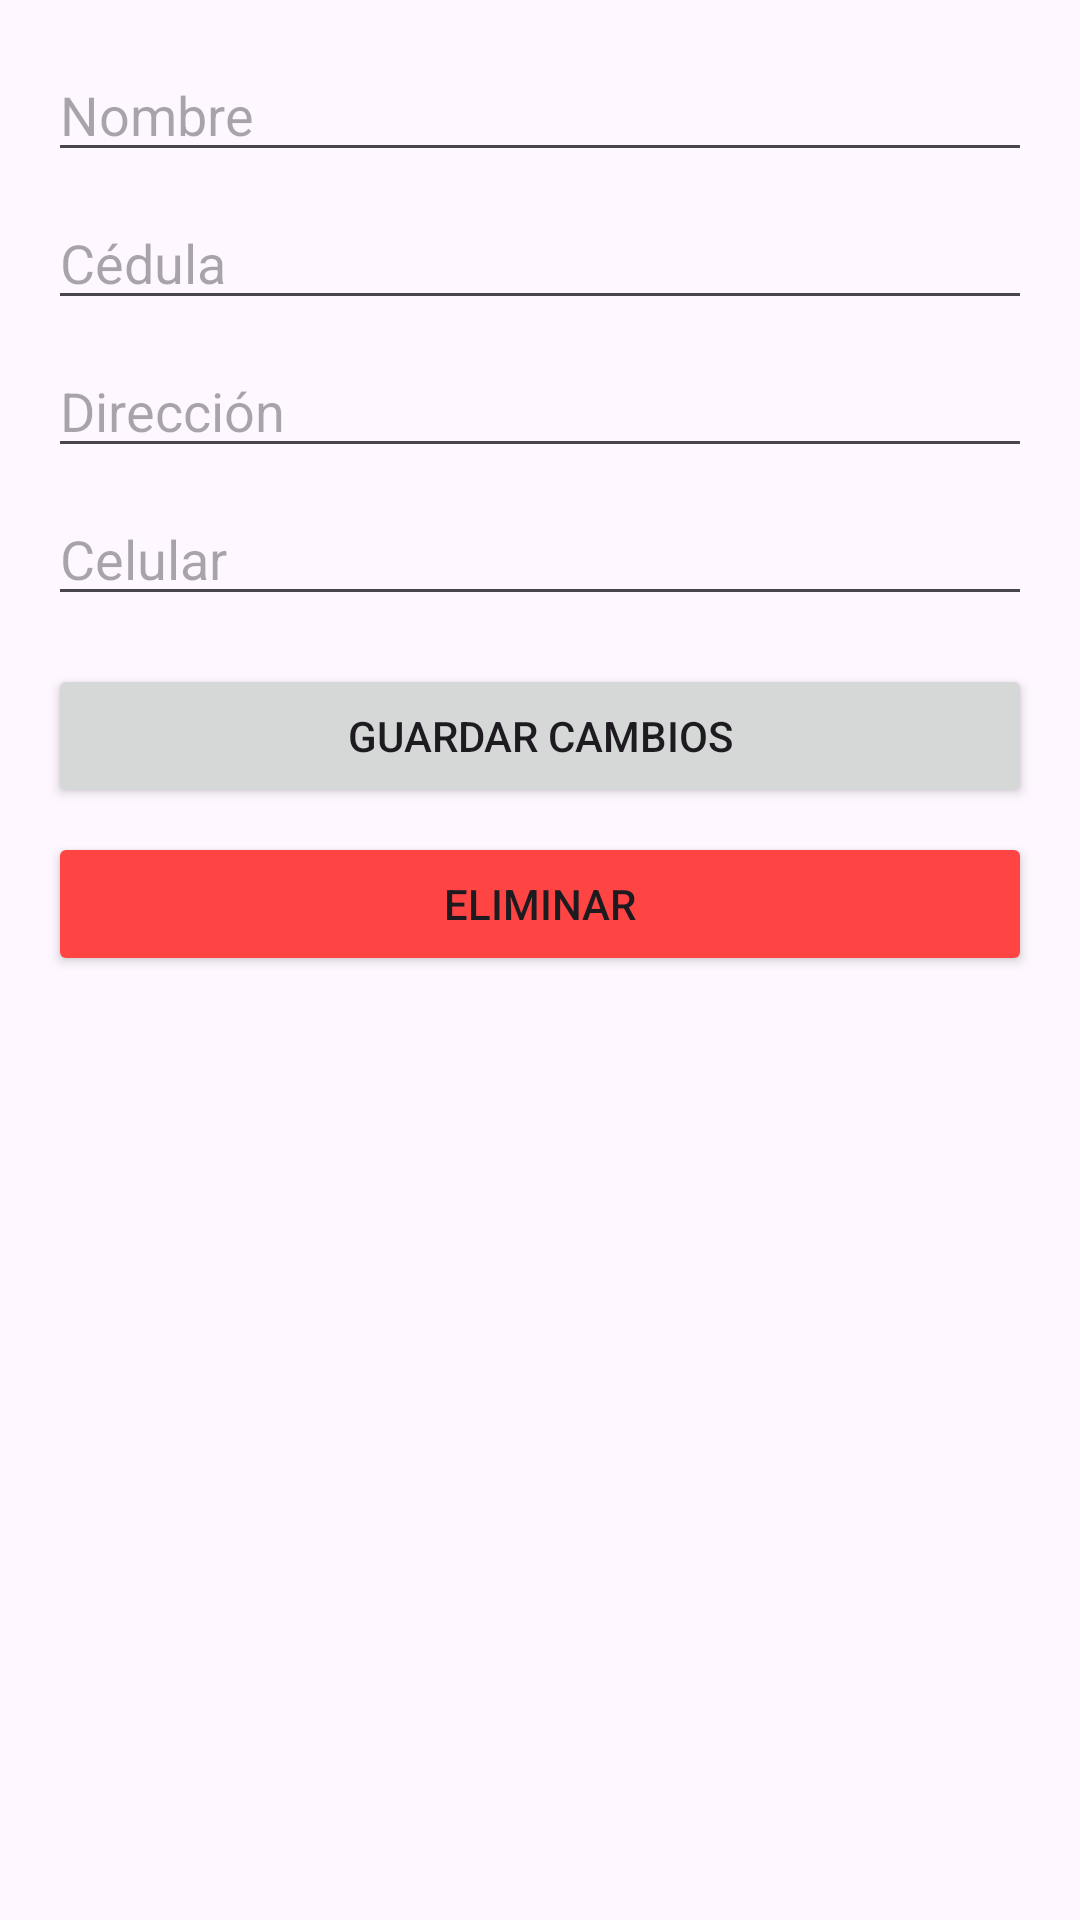

Android layout source for this screen:
<!-- AndroidManifest.xml: application theme Theme.ProBell -->
<!-- res/layout/activity_editar_cliente_view.xml -->
<?xml version="1.0" encoding="utf-8"?>
<androidx.constraintlayout.widget.ConstraintLayout xmlns:android="http://schemas.android.com/apk/res/android"
    xmlns:app="http://schemas.android.com/apk/res-auto"
    xmlns:tools="http://schemas.android.com/tools"
    android:layout_width="match_parent"
    android:layout_height="match_parent"
    tools:context=".View.ClienteView.EditarClienteViewActivity">

    
    <EditText
        android:id="@+id/editTextNombre"
        android:layout_width="0dp"
        android:layout_height="wrap_content"
        android:hint="Nombre"
        app:layout_constraintStart_toStartOf="parent"
        app:layout_constraintEnd_toEndOf="parent"
        app:layout_constraintTop_toTopOf="parent"
        app:layout_constraintBottom_toTopOf="@+id/editTextCedula"
        android:layout_marginTop="16dp"
        android:layout_marginEnd="16dp"
        android:layout_marginStart="16dp" />

    
    <EditText
        android:id="@+id/editTextCedula"
        android:layout_width="0dp"
        android:layout_height="wrap_content"
        android:hint="Cédula"
        android:inputType="number"
        app:layout_constraintStart_toStartOf="parent"
        app:layout_constraintEnd_toEndOf="parent"
        app:layout_constraintTop_toBottomOf="@+id/editTextNombre"
        app:layout_constraintBottom_toTopOf="@+id/editTextDireccion"
        android:layout_marginTop="8dp"
        android:layout_marginEnd="16dp"
        android:layout_marginStart="16dp" />

    
    <EditText
        android:id="@+id/editTextDireccion"
        android:layout_width="0dp"
        android:layout_height="wrap_content"
        android:hint="Dirección"
        android:inputType="text"
        app:layout_constraintStart_toStartOf="parent"
        app:layout_constraintEnd_toEndOf="parent"
        app:layout_constraintTop_toBottomOf="@+id/editTextCedula"
        app:layout_constraintBottom_toTopOf="@+id/editTextCelular"
        android:layout_marginTop="8dp"
        android:layout_marginEnd="16dp"
        android:layout_marginStart="16dp" />

    
    <EditText
        android:id="@+id/editTextCelular"
        android:layout_width="0dp"
        android:layout_height="wrap_content"
        android:hint="Celular"
        android:inputType="number"
        app:layout_constraintStart_toStartOf="parent"
        app:layout_constraintEnd_toEndOf="parent"
        app:layout_constraintTop_toBottomOf="@+id/editTextDireccion"
        app:layout_constraintBottom_toTopOf="@+id/buttonGuardar"
        android:layout_marginTop="8dp"
        android:layout_marginEnd="16dp"
        android:layout_marginStart="16dp" />

    
    <Button
        android:id="@+id/buttonGuardar"
        android:layout_width="0dp"
        android:layout_height="wrap_content"
        android:text="Guardar cambios"
        app:layout_constraintStart_toStartOf="parent"
        app:layout_constraintEnd_toEndOf="parent"
        app:layout_constraintTop_toBottomOf="@+id/editTextCelular"
        android:layout_marginTop="16dp"
        android:layout_marginEnd="16dp"
        android:layout_marginStart="16dp" />

    
    <Button
        android:id="@+id/buttonEliminar"
        android:layout_width="0dp"
        android:layout_height="wrap_content"
        android:text="Eliminar"
        android:backgroundTint="@android:color/holo_red_light"
        app:layout_constraintStart_toStartOf="parent"
        app:layout_constraintEnd_toEndOf="parent"
        app:layout_constraintTop_toBottomOf="@+id/buttonGuardar"
        android:layout_marginTop="8dp"
        android:layout_marginEnd="16dp"
        android:layout_marginStart="16dp" />
</androidx.constraintlayout.widget.ConstraintLayout>
<!-- resources referenced by this layout -->
<resources>
  <style name="Theme.ProBell" parent="Base.Theme.ProBell" />
  <style name="Base.Theme.ProBell" parent="Theme.Material3.DayNight.NoActionBar">
          
          
      </style>
</resources>
